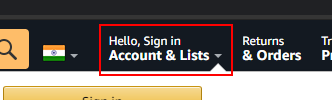
Workflow: Web Recording

Step 1 [try]: click on the link

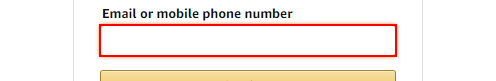
Step 2 [try]: type [Password] into the text box

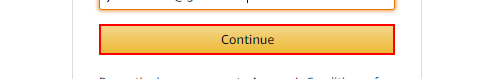
Step 3 [try]: click on the text box

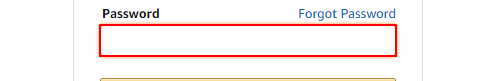
Step 4 [try]: type [Password] into the text box

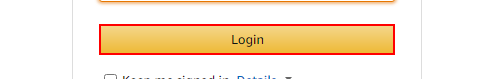
Step 5 [try]: click on the text box

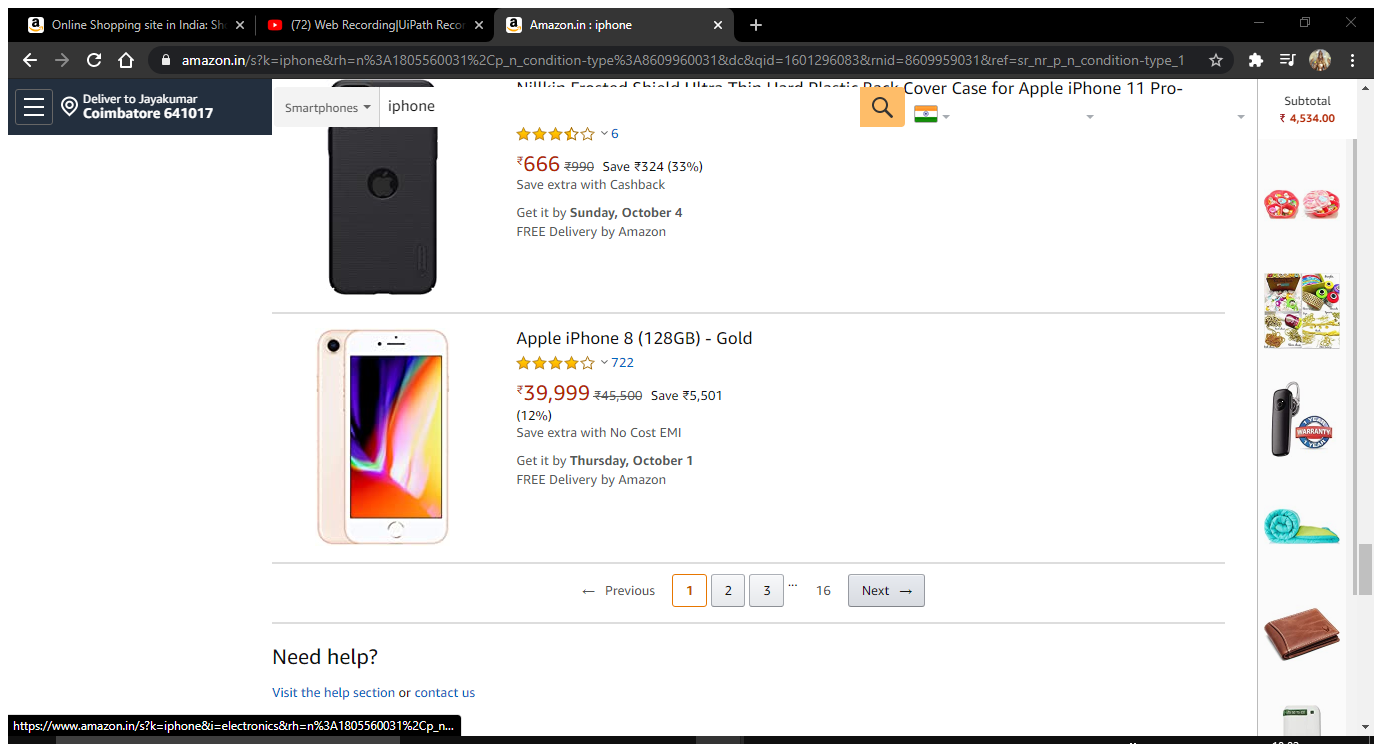
Step 6 [try]: Attach Browser 'Amazonini Page' in window 'Amazon.in : iphone' (chrome.exe)

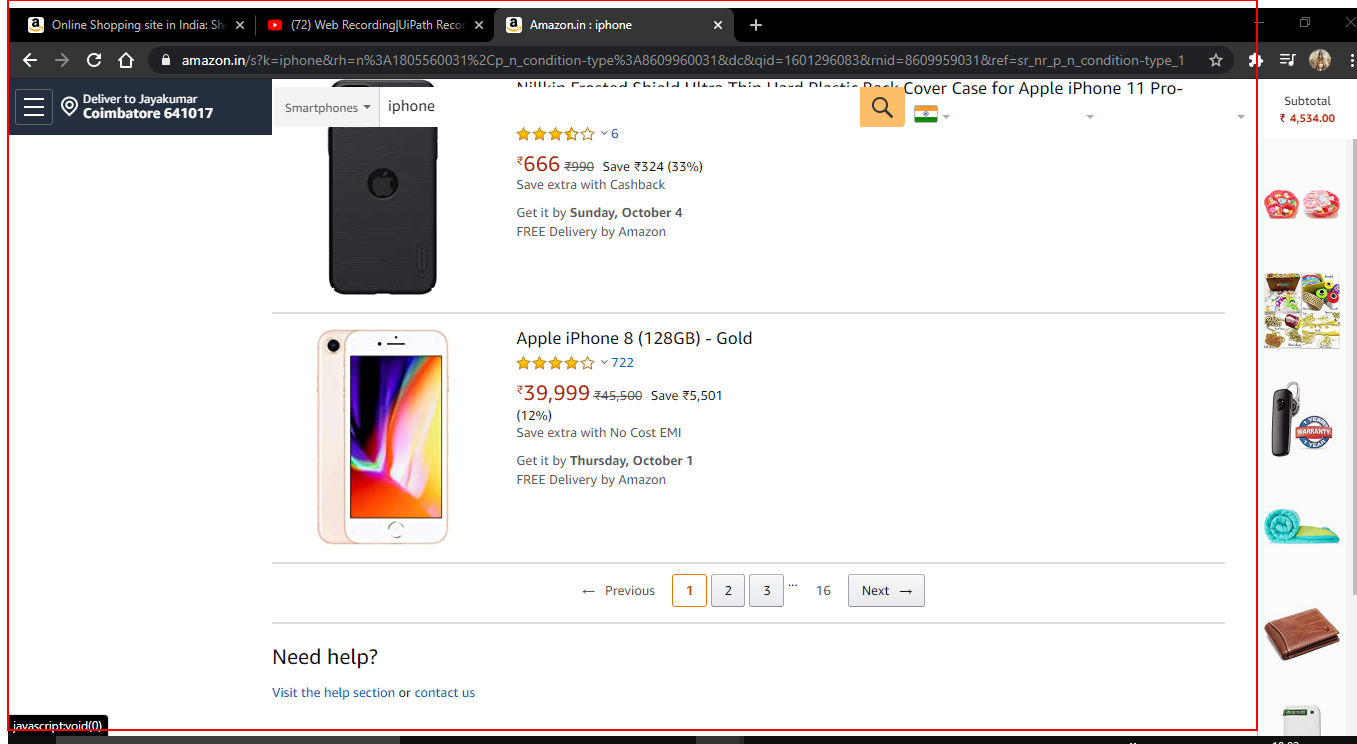
Step 7 [try]: get-text from the element 'search'

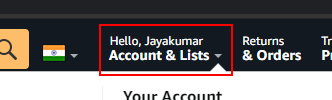
Step 8 [try]: click on the link

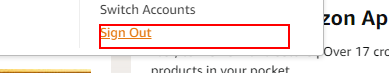
Step 9: click on the link 'nav-item-signout'